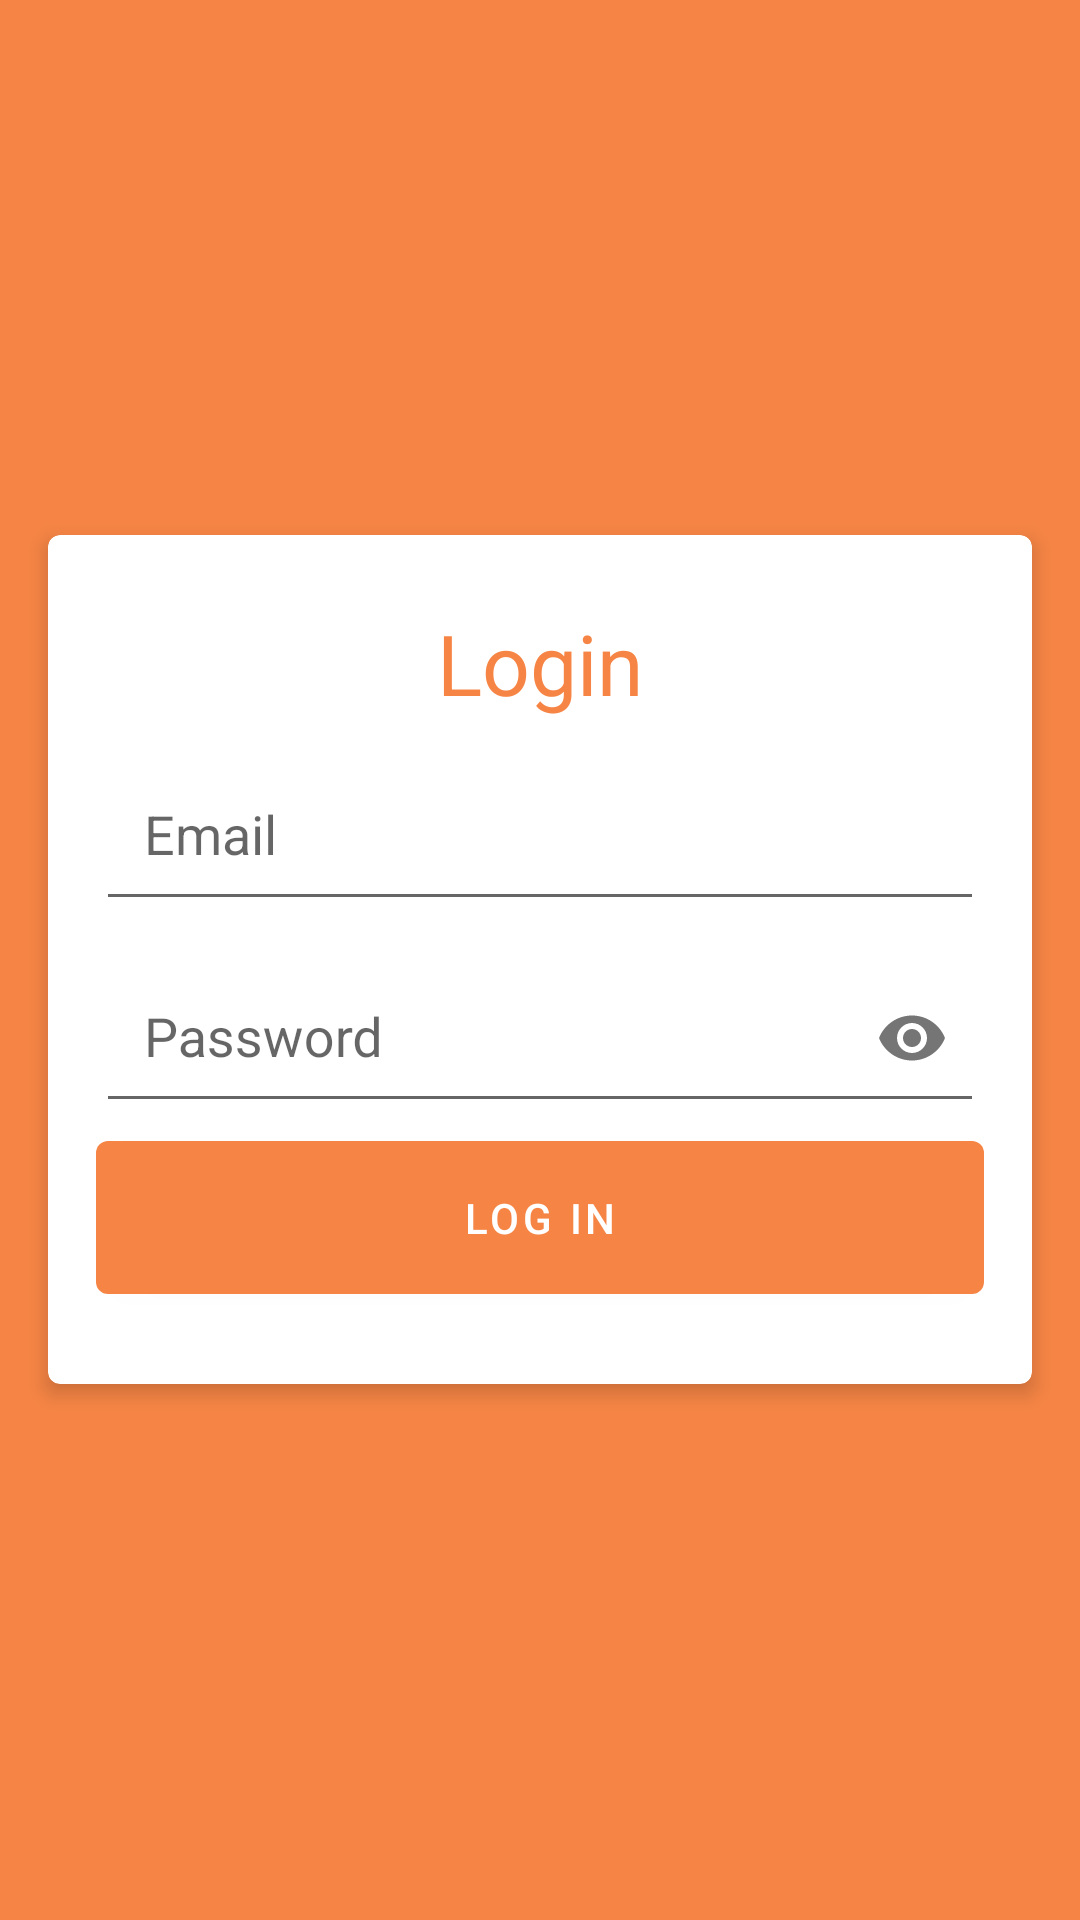

The Android layout XML behind this screen, and the referenced resources:
<!-- AndroidManifest.xml: application theme SplashTheme -->
<!-- res/layout/fragment_login.xml -->
<?xml version="1.0" encoding="utf-8"?>
<RelativeLayout android:background="@color/colorPrimary"
    xmlns:android="http://schemas.android.com/apk/res/android"
    android:orientation="vertical"
    android:layout_width="match_parent"
    android:layout_height="match_parent"
    android:clipChildren="false"
    xmlns:app="http://schemas.android.com/apk/res-auto">

    <com.google.android.material.card.MaterialCardView
        android:layout_margin="16dp"
        android:clipToPadding="false"
        app:cardElevation="4dp"
        app:cardCornerRadius="4dp"
        app:cardBackgroundColor="@android:color/white"
        android:layout_centerVertical="true"
        android:layout_width="match_parent"
        android:layout_height="wrap_content">

        <LinearLayout
            android:paddingTop="24dp"
            android:paddingBottom="24dp"
            android:paddingStart="16dp"
            android:paddingEnd="16dp"
            android:gravity="center"
            android:orientation="vertical"
            android:layout_width="match_parent"
            android:layout_height="wrap_content">

            <TextView
                android:textColor="@color/colorPrimary"
                android:text="@string/login"
                android:textSize="28sp"
                android:layout_width="wrap_content"
                android:layout_height="wrap_content" />

            <com.google.android.material.textfield.TextInputLayout
                style="@style/Widget.Design.TextInputLayout"
                android:layout_width="match_parent"
                android:layout_height="wrap_content">

                <com.google.android.material.textfield.TextInputEditText
                    android:id="@+id/email"
                    android:inputType="textEmailAddress"
                    android:padding="16dp"
                    android:hint="@string/email"
                    android:layout_width="match_parent"
                    android:layout_height="wrap_content" />
            </com.google.android.material.textfield.TextInputLayout>

            <com.google.android.material.textfield.TextInputLayout
                style="@style/Widget.Design.TextInputLayout"
                app:passwordToggleEnabled="true"
                android:layout_width="match_parent"
                android:layout_height="wrap_content">

                <com.google.android.material.textfield.TextInputEditText
                    android:id="@+id/password"
                    android:inputType="textPassword"
                    android:padding="16dp"
                    android:hint="@string/password"
                    android:layout_width="match_parent"
                    android:layout_height="wrap_content" />
            </com.google.android.material.textfield.TextInputLayout>

            <com.google.android.material.button.MaterialButton
                android:id="@+id/login"
                android:padding="16dp"
                android:text="@string/log_in"
                android:layout_width="match_parent"
                android:layout_height="wrap_content" />

            <ProgressBar
                android:id="@+id/loading"
                android:visibility="gone"
                android:layout_margin="12dp"
                android:layout_width="48dp"
                android:layout_height="48dp" />

        </LinearLayout>

    </com.google.android.material.card.MaterialCardView>

</RelativeLayout>
<!-- resources referenced by this layout -->
<resources>
  <color name="colorPrimary">#F68545</color>
  <string name="email">Email</string>
  <string name="log_in">Log in</string>
  <string name="login">Login</string>
  <string name="password">Password</string>
  <style name="SplashTheme" parent="AppTheme">
          <item name="android:windowBackground">@drawable/splash_drawable</item>
          <item name="android:windowFullscreen">true</item>
          <item name="android:windowTranslucentNavigation">true</item>
          <item name="android:windowTranslucentStatus">true</item>
      </style>
  <style name="AppTheme" parent="Theme.MaterialComponents.Light.NoActionBar">
          <item name="colorPrimary">@color/colorPrimary</item>
          <item name="colorPrimaryDark">@color/colorPrimaryDark</item>
          <item name="colorAccent">@color/colorAccent</item>
          <item name="android:listDivider">@android:drawable/divider_horizontal_bright</item>
  
      </style>
  <color name="colorPrimaryDark">#C5622B</color>
  <color name="colorAccent">#F5884A</color>
</resources>
